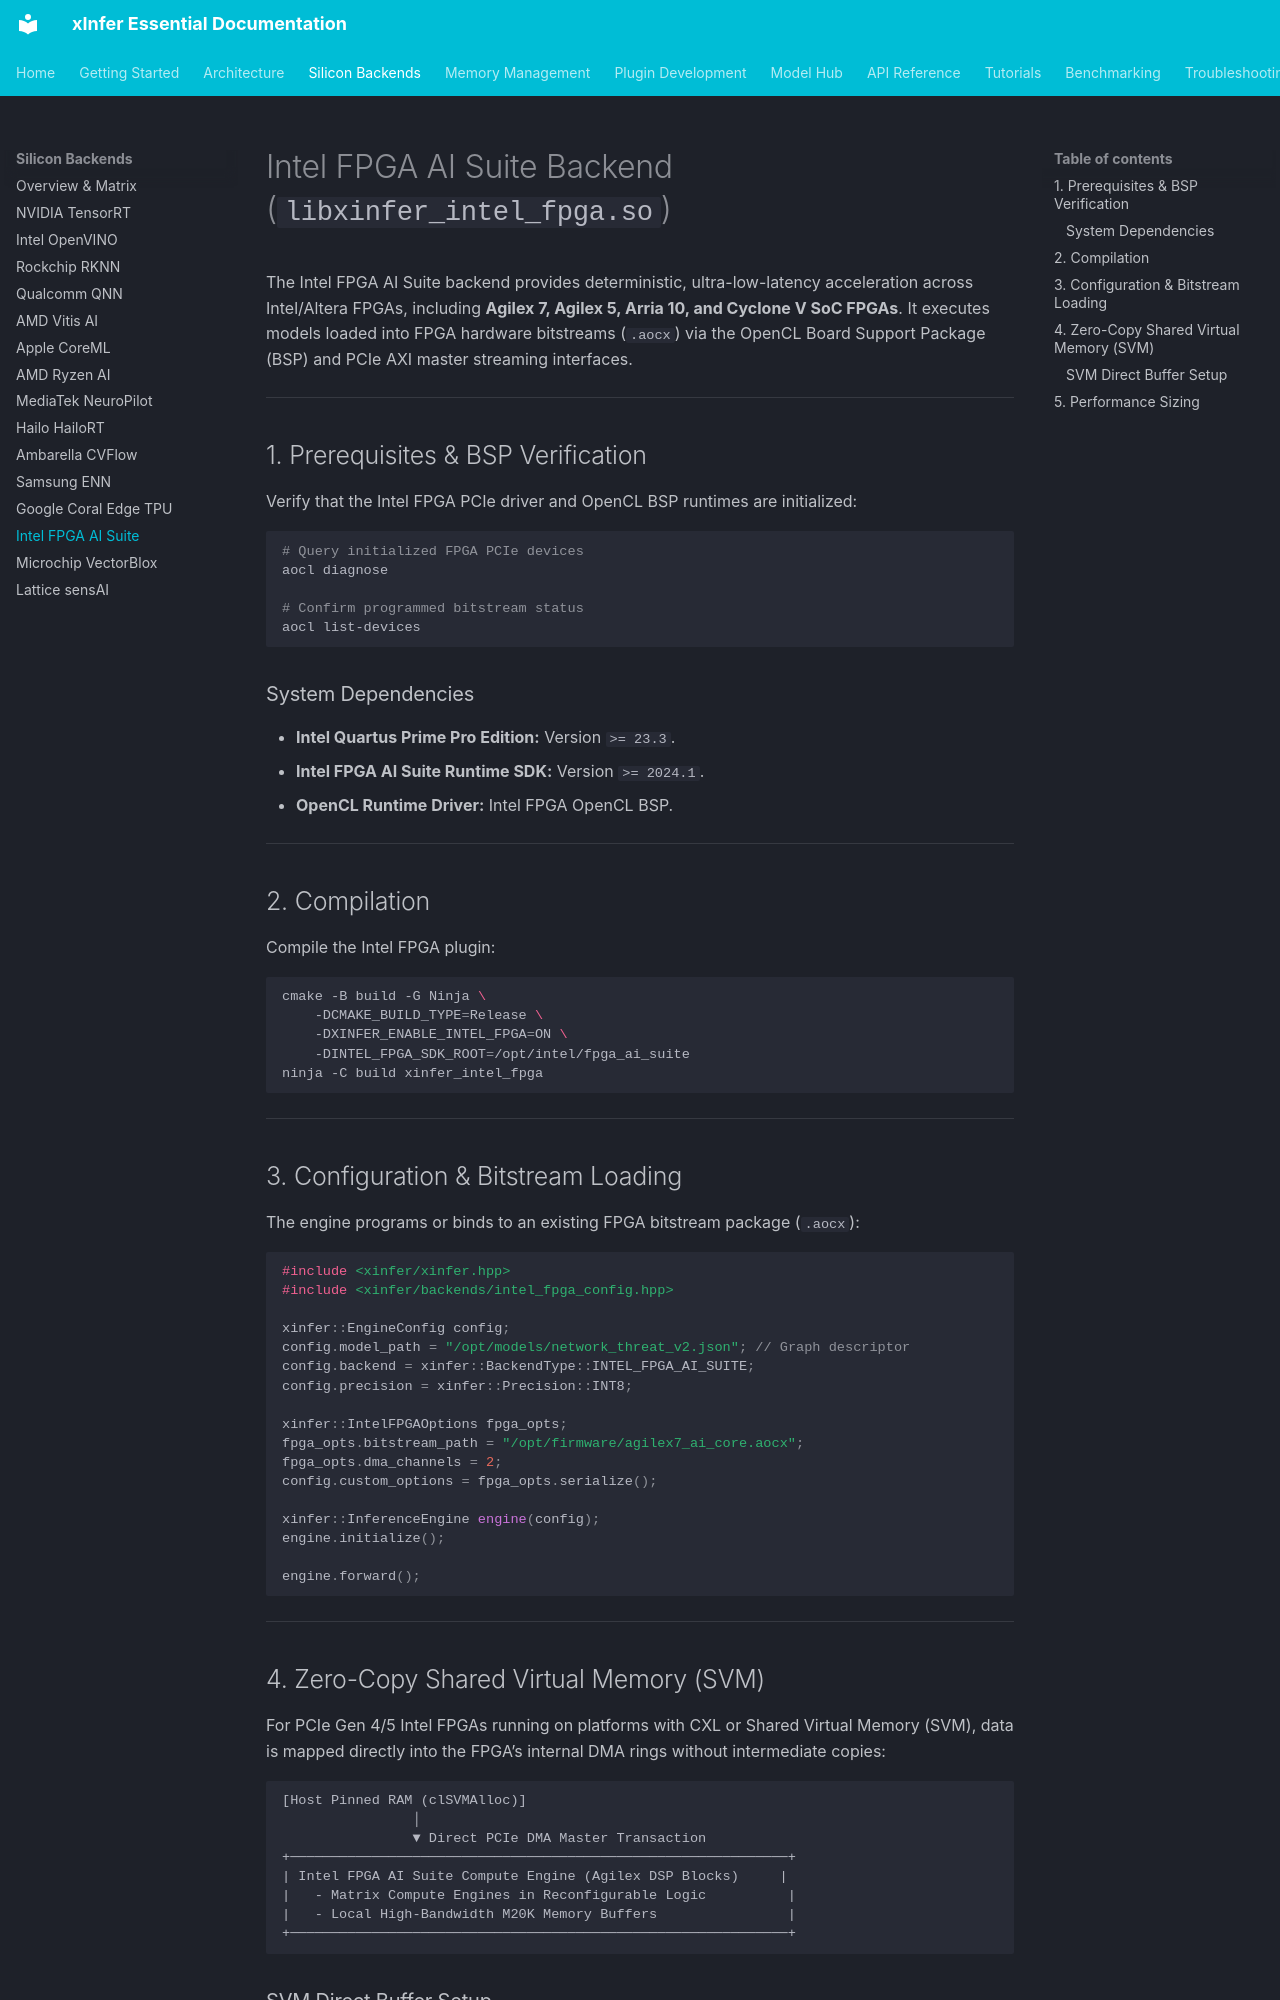

repository: kamisaberi/xinfer-essential · page: silicon-backends/intel-fpga-ai-suite/index.html · generator: mkdocs

# Intel FPGA AI Suite Backend (`libxinfer_intel_fpga.so`)

The Intel FPGA AI Suite backend provides deterministic, ultra-low-latency acceleration across Intel/Altera FPGAs, including **Agilex 7, Agilex 5, Arria 10, and Cyclone V SoC FPGAs**. It executes models loaded into FPGA hardware bitstreams (`.aocx`) via the OpenCL Board Support Package (BSP) and PCIe AXI master streaming interfaces.

---

## 1. Prerequisites & BSP Verification

Verify that the Intel FPGA PCIe driver and OpenCL BSP runtimes are initialized:

```bash
# Query initialized FPGA PCIe devices
aocl diagnose

# Confirm programmed bitstream status
aocl list-devices
```

### System Dependencies

* **Intel Quartus Prime Pro Edition:** Version `>= 23.3`.
* **Intel FPGA AI Suite Runtime SDK:** Version `>= 2024.1`.
* **OpenCL Runtime Driver:** Intel FPGA OpenCL BSP.

---

## 2. Compilation

Compile the Intel FPGA plugin:

```bash
cmake -B build -G Ninja \
    -DCMAKE_BUILD_TYPE=Release \
    -DXINFER_ENABLE_INTEL_FPGA=ON \
    -DINTEL_FPGA_SDK_ROOT=/opt/intel/fpga_ai_suite
ninja -C build xinfer_intel_fpga
```

---

## 3. Configuration & Bitstream Loading

The engine programs or binds to an existing FPGA bitstream package (`.aocx`):

```cpp
#include <xinfer/xinfer.hpp>
#include <xinfer/backends/intel_fpga_config.hpp>

xinfer::EngineConfig config;
config.model_path = "/opt/models/network_threat_v2.json"; // Graph descriptor
config.backend = xinfer::BackendType::INTEL_FPGA_AI_SUITE;
config.precision = xinfer::Precision::INT8;

xinfer::IntelFPGAOptions fpga_opts;
fpga_opts.bitstream_path = "/opt/firmware/agilex7_ai_core.aocx";
fpga_opts.dma_channels = 2;
config.custom_options = fpga_opts.serialize();

xinfer::InferenceEngine engine(config);
engine.initialize();

engine.forward();
```

---

## 4. Zero-Copy Shared Virtual Memory (SVM)

For PCIe Gen 4/5 Intel FPGAs running on platforms with CXL or Shared Virtual Memory (SVM), data is mapped directly into the FPGA’s internal DMA rings without intermediate copies:

```text
[Host Pinned RAM (clSVMAlloc)]
                │
                ▼ Direct PCIe DMA Master Transaction
+─────────────────────────────────────────────────────────────+
| Intel FPGA AI Suite Compute Engine (Agilex DSP Blocks)     |
|   - Matrix Compute Engines in Reconfigurable Logic          |
|   - Local High-Bandwidth M20K Memory Buffers                |
+─────────────────────────────────────────────────────────────+
```
